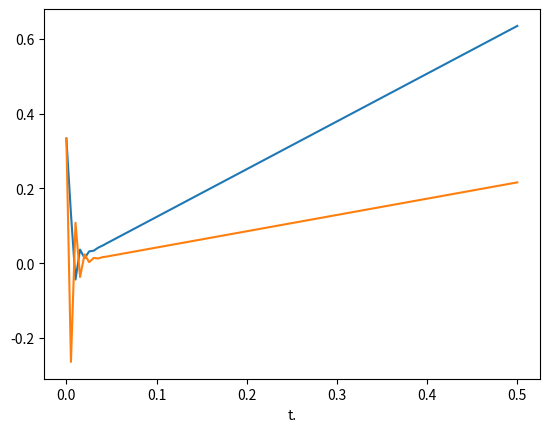

This figure's Python source:
import numpy as np
import matplotlib.pyplot as plt 

x=np.linspace(0,0.5,100)
h=x[1]-x[0] 

y=np.zeros([len(x),2])
y[0]=[1/3,1/3]

def f(x,y):
  dy1=32*y[0]+66*y[1]+2/3*x+2/3 
  dy2=-66*y[0]-133*y[1]-1/3*x-1/3
  return np.array([dy1,dy2])

for j in range(len(x)-1):
  k1=h*f(x[j],y[j])
  k2=h*f(x[j]+h/2,y[j]+k1/2)
  k3=h*f(x[j]+h/2,y[j]+k2/2)
  k4=h*f(x[j]+h,y[j]+k3) 
  y[j+1]=x[j]+(k1+2*k2+2*k3+k4)/6

plt.plot(x,y[:,0])
plt.plot(x,y[:,1])

plt.xlabel('t.')


plt.show() 